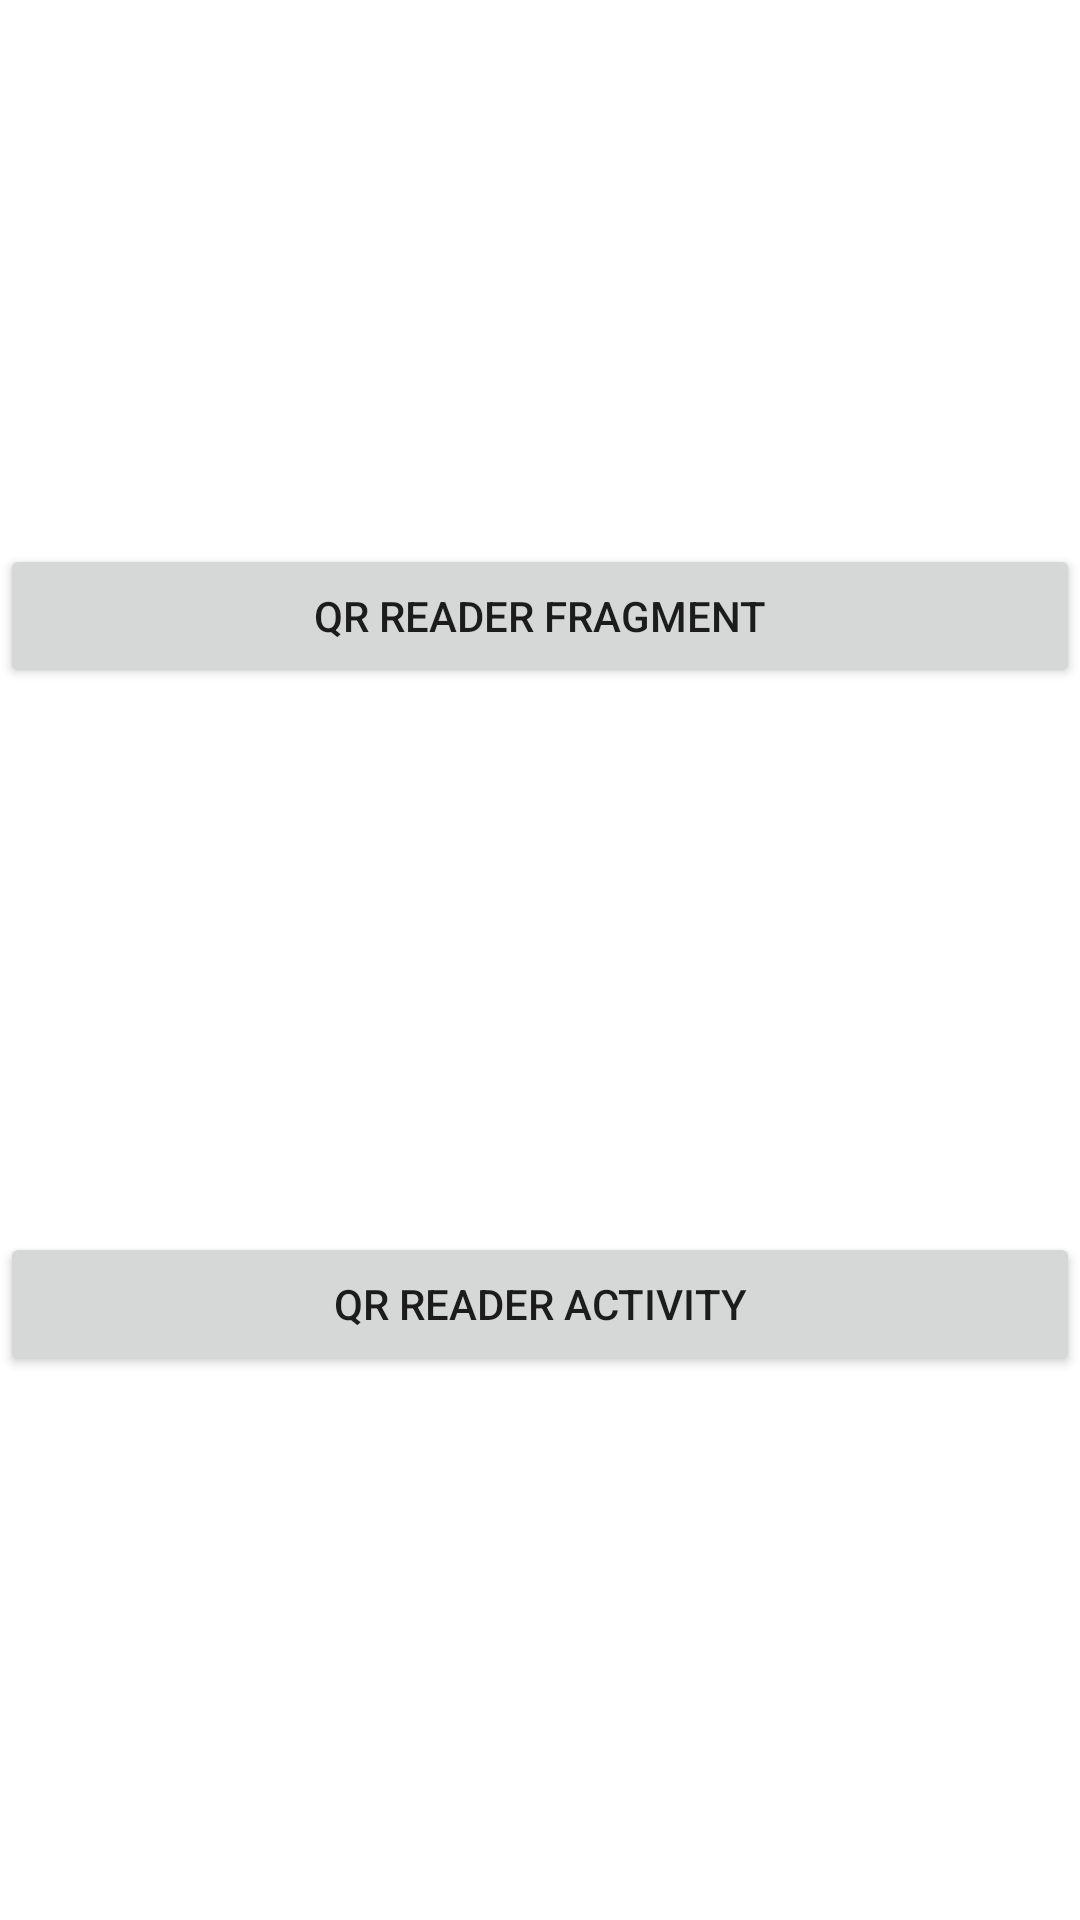

Write the Android layout XML for this screen, with the resource values it uses.
<!-- AndroidManifest.xml: application theme Theme.CameraXMLKitPackExample -->
<!-- res/layout/activity_home.xml -->
<?xml version="1.0" encoding="utf-8"?>
<androidx.constraintlayout.widget.ConstraintLayout xmlns:android="http://schemas.android.com/apk/res/android"
    xmlns:app="http://schemas.android.com/apk/res-auto"
    xmlns:tools="http://schemas.android.com/tools"
    android:layout_width="match_parent"
    android:layout_height="match_parent"
    tools:context=".HomeActivity">

    <Button
        android:id="@+id/btnQrReaderActivity"
        android:layout_width="match_parent"
        android:layout_height="wrap_content"
        android:text="QR Reader Activity"
        app:layout_constraintBottom_toBottomOf="parent"
        app:layout_constraintEnd_toEndOf="@+id/btnQrReaderFragment"
        app:layout_constraintHorizontal_bias="0.5"
        app:layout_constraintStart_toStartOf="@+id/btnQrReaderFragment"
        app:layout_constraintTop_toBottomOf="@+id/btnQrReaderFragment"
        tools:ignore="MissingConstraints" />

    <Button
        android:id="@+id/btnQrReaderFragment"
        android:layout_width="match_parent"
        android:layout_height="wrap_content"
        android:text="QR Reader Fragment"
        app:layout_constraintBottom_toTopOf="@+id/btnQrReaderActivity"
        app:layout_constraintEnd_toEndOf="parent"
        app:layout_constraintHorizontal_bias="0.5"
        app:layout_constraintStart_toStartOf="parent"
        app:layout_constraintTop_toTopOf="parent"
        tools:ignore="MissingConstraints" />
</androidx.constraintlayout.widget.ConstraintLayout>
<!-- resources referenced by this layout -->
<resources>
  <style name="Theme.CameraXMLKitPackExample" parent="Theme.MaterialComponents.DayNight.DarkActionBar">
          
          <item name="colorPrimary">@color/purple_500</item>
          <item name="colorPrimaryVariant">@color/purple_700</item>
          <item name="colorOnPrimary">@color/white</item>
          
          <item name="colorSecondary">@color/teal_200</item>
          <item name="colorSecondaryVariant">@color/teal_700</item>
          <item name="colorOnSecondary">@color/black</item>
          
          <item name="android:statusBarColor">?attr/colorPrimaryVariant</item>
          
          <item name="android:dialogTheme">@style/Dialog.FullScreen</item>
      </style>
  <color name="purple_500">#FF6200EE</color>
  <color name="purple_700">#FF3700B3</color>
  <color name="white">#FFFFFFFF</color>
  <color name="teal_200">#FF03DAC5</color>
  <color name="teal_700">#FF018786</color>
  <color name="black">#FF000000</color>
  <style name="Dialog.FullScreen" parent="Theme.AppCompat.Dialog">
          <item name="android:windowNoTitle">false</item>
          <item name="android:padding">0dp</item>
          <item name="android:windowIsFloating">false</item>
          <item name="android:windowFullscreen">false</item>
          <item name="colorPrimary">@color/purple_500</item>
          <item name="android:windowBackground">@color/purple_500</item>
      </style>
</resources>
